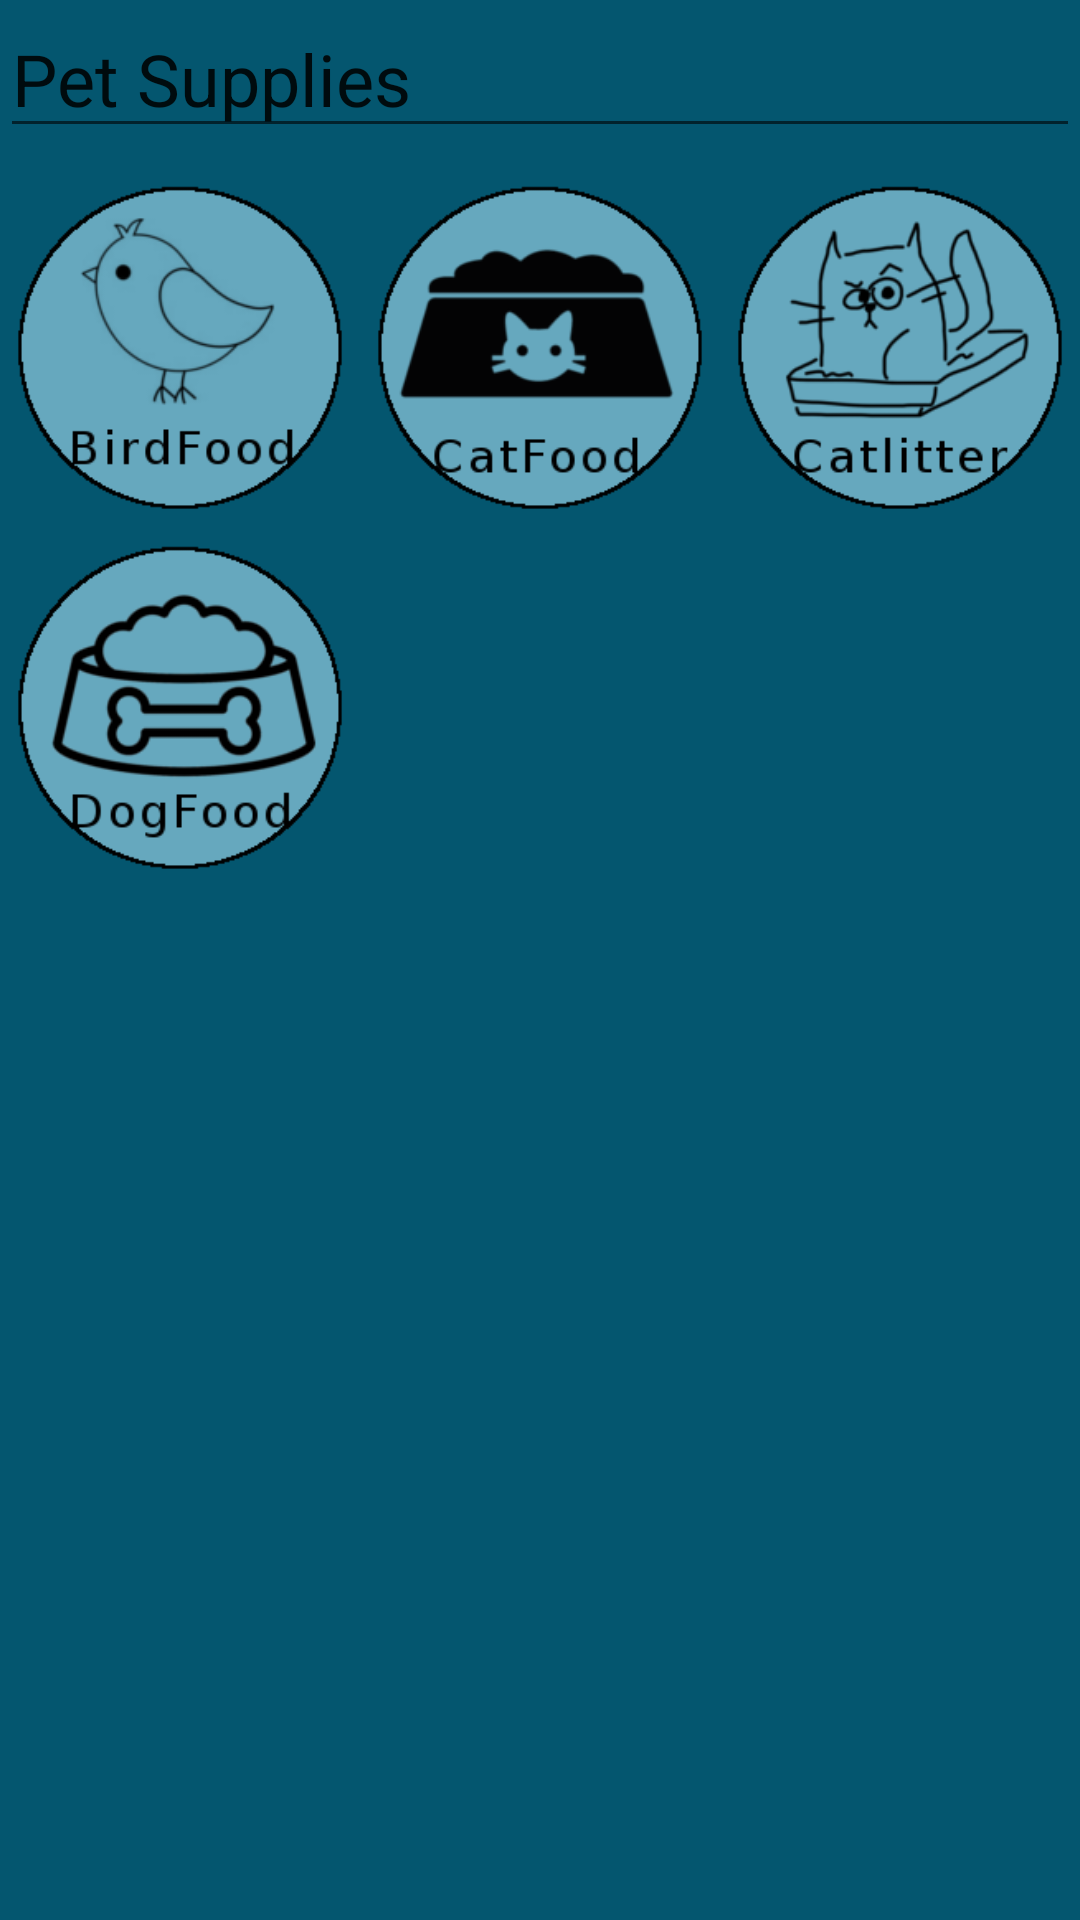

Here is an Android app screen rendered from its layout file. Give the layout XML and the strings, colors and styles it references.
<!-- AndroidManifest.xml: application theme AppTheme -->
<!-- res/layout/petsupply.xml -->
<?xml version="1.0" encoding="utf-8"?>
<RelativeLayout xmlns:android="http://schemas.android.com/apk/res/android"
    android:layout_width="match_parent"
    android:layout_height="match_parent"
    android:background="@color/colorSecundary"
    android:id="@+id/mainf">

    <RelativeLayout
        android:id="@+id/header"
        android:layout_width="match_parent"
        android:layout_height="wrap_content"
        android:layout_alignParentTop="true"
        android:gravity="center">

        <EditText
            android:id="@+id/editText2"
            android:layout_width="match_parent"
            android:layout_height="wrap_content"
            android:ems="10"
            android:inputType="textPersonName"
            android:text="Pet Supplies"
            android:textSize="24dp"
            android:clickable="false"
            android:cursorVisible="false"
            android:focusable="false"
            android:focusableInTouchMode="false"/>
    </RelativeLayout>



    <ScrollView
        android:layout_width="match_parent"
        android:layout_height="wrap_content"
        android:layout_below="@id/header"
        >



        <LinearLayout
            android:layout_width="match_parent"
            android:layout_height="wrap_content"
            android:orientation="vertical"
            android:layout_marginTop="-49dp">

            <TableLayout
                android:id="@+id/table1"
                android:layout_width="match_parent"
                android:layout_height="match_parent"
                android:layout_marginTop="55dp"

                >

                <TableRow
                    android:layout_width="match_parent"
                    android:layout_height="match_parent"

                    >

                    <ImageButton
                        android:id="@+id/birdfood"
                        android:tag="1"
                        android:layout_width="0dp"
                        android:layout_height="match_parent"
                        android:layout_weight=".50"
                        android:scaleType="fitCenter"
                        android:adjustViewBounds="true"
                        android:background="@null"
                        android:src="@drawable/birdfood"
                        android:padding="5dp"
                        />

                    <ImageButton
                        android:id="@+id/catfood"
                        android:tag="1"
                        android:layout_width="0dp"
                        android:layout_height="match_parent"
                        android:layout_weight=".50"
                        android:scaleType="fitCenter"
                        android:adjustViewBounds="true"
                        android:background="@null"
                        android:src="@drawable/catfood"
                        android:padding="5dp"
                        />
                    <ImageButton
                        android:id="@+id/catlliter"
                        android:tag="1"
                        android:layout_width="0dp"
                        android:layout_height="match_parent"
                        android:layout_weight=".50"
                        android:scaleType="fitCenter"
                        android:adjustViewBounds="true"
                        android:background="@null"
                        android:src="@drawable/catlitter"
                        android:padding="5dp"
                        />
                </TableRow>
                <TableRow
                    android:layout_width="match_parent"
                    android:layout_height="match_parent"

                    >

                    <ImageButton
                        android:id="@+id/dogfood"
                        android:tag="1"
                        android:layout_width="0dp"
                        android:layout_height="match_parent"
                        android:layout_weight=".50"
                        android:scaleType="fitCenter"
                        android:adjustViewBounds="true"
                        android:background="@null"
                        android:src="@drawable/dogfood"
                        android:padding="5dp"
                        />

                    <ImageButton

                        android:tag="1"
                        android:layout_width="0dp"
                        android:layout_height="match_parent"
                        android:layout_weight=".50"
                        android:scaleType="fitCenter"
                        android:adjustViewBounds="true"
                        android:background="@null"

                        android:padding="5dp"
                        />
                    <ImageButton

                        android:tag="1"
                        android:layout_width="0dp"
                        android:layout_height="match_parent"
                        android:layout_weight=".50"
                        android:scaleType="fitCenter"
                        android:adjustViewBounds="true"
                        android:background="@null"

                        android:padding="5dp"
                        />
                </TableRow>
            </TableLayout>
        </LinearLayout>
    </ScrollView>
</RelativeLayout>
<!-- resources referenced by this layout -->
<resources>
  <color name="colorSecundary">#04566f</color>
  <!-- drawable birdfood: png bitmap (drawable, 12676 bytes) -->
  <!-- drawable catfood: png bitmap (drawable, 8664 bytes) -->
  <!-- drawable catlitter: png bitmap (drawable, 16996 bytes) -->
  <!-- drawable dogfood: png bitmap (drawable, 14791 bytes) -->
  <style name="AppTheme" parent="Theme.AppCompat.Light.NoActionBar">
          
          <item name="colorPrimary">@color/colorPrimary</item>
          <item name="colorPrimaryDark">@color/colorPrimaryDark</item>
          <item name="colorAccent">@color/colorSecundary</item>
      </style>
  <color name="colorPrimary">#1e758f</color>
  <color name="colorPrimaryDark">#303f9f</color>
</resources>
